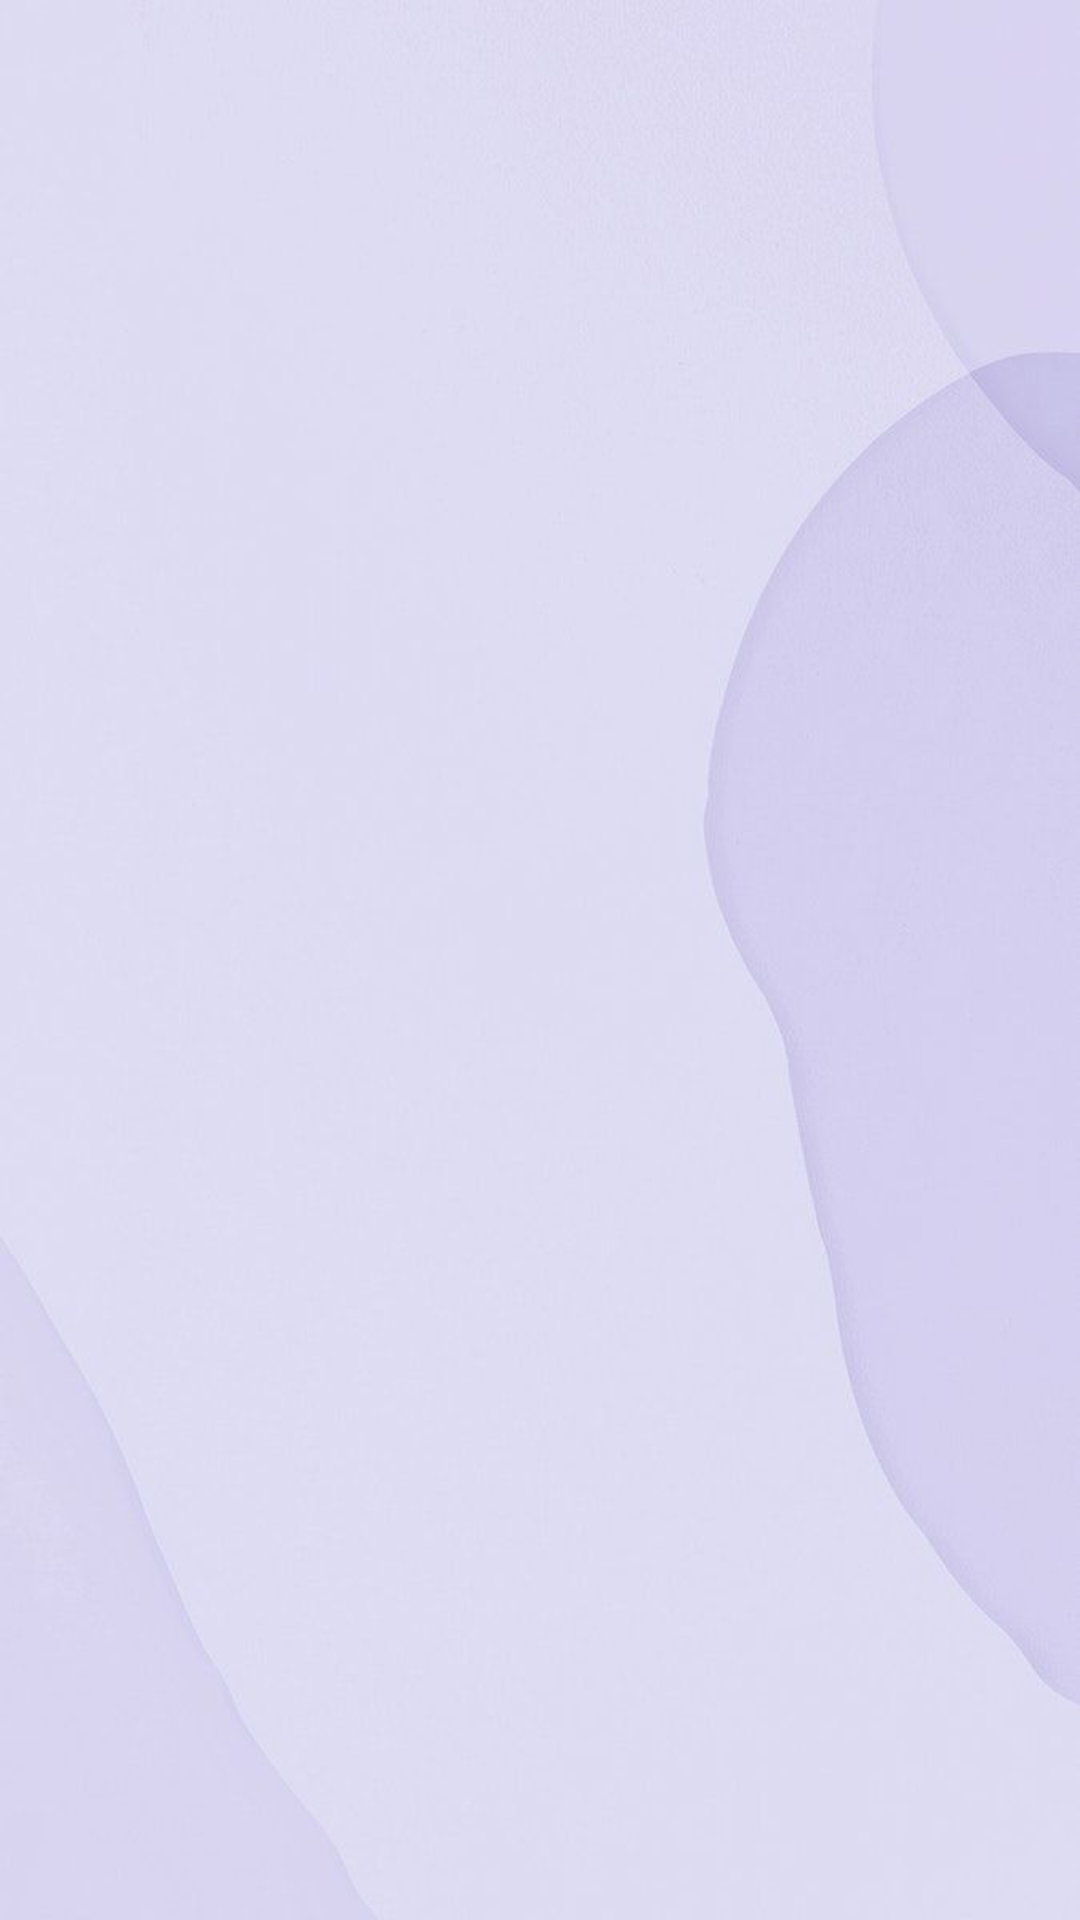

Reconstruct the res/layout file that produces this screen, plus the resources it refers to.
<!-- AndroidManifest.xml: application theme Theme.Expensify -->
<!-- res/layout/activity_all_trips.xml -->
<?xml version="1.0" encoding="utf-8"?>
<LinearLayout xmlns:android="http://schemas.android.com/apk/res/android"
    android:layout_width="match_parent"
    android:layout_height="match_parent"
    android:orientation="vertical"
    android:background="@drawable/lavender2"
    android:padding="16dp">

    <ListView
        android:id="@+id/tripsListView"
        android:layout_marginTop="25dp"
        android:layout_width="match_parent"
        android:layout_height="match_parent" />
</LinearLayout>
<!-- resources referenced by this layout -->
<resources>
  <!-- drawable lavender2: png bitmap (drawable, 220515 bytes) -->
  <style name="Theme.Expensify" parent="Theme.Material3.Light.NoActionBar">
          
          <item name="colorPrimary">@color/lavender</item>
          <item name="colorPrimaryVariant">@color/lavender</item>
          <item name="colorOnPrimary">@color/white</item>
  
          
          <item name="colorSecondary">@color/teal_200</item>
          <item name="colorSecondaryVariant">@color/teal_700</item>
          <item name="colorOnSecondary">@color/black</item>
  
          
          <item name="android:statusBarColor">?attr/colorPrimaryVariant</item>
      </style>
  <color name="lavender">#8692f7</color>
  <color name="white">#FFFFFFFF</color>
  <color name="teal_200">#FF03DAC5</color>
  <color name="teal_700">#FF018786</color>
  <color name="black">#FF000000</color>
</resources>
